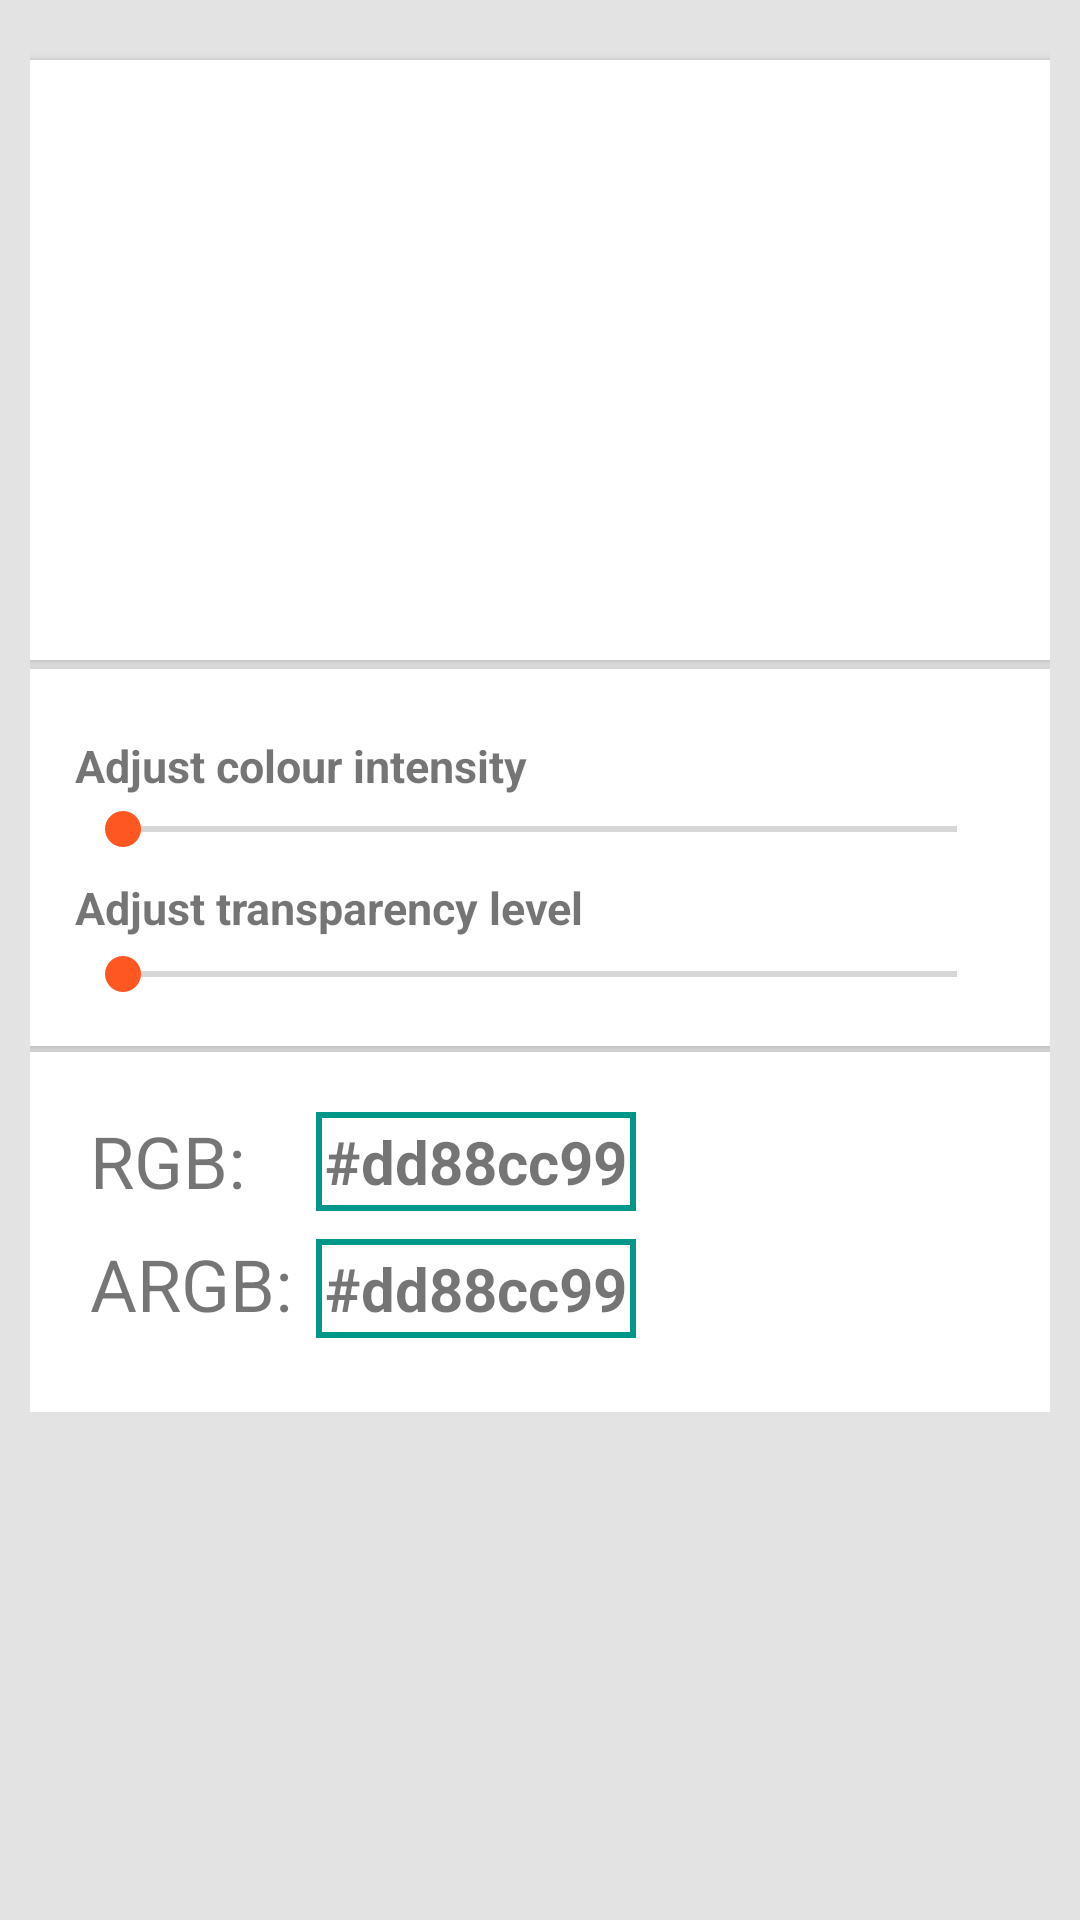

Layout XML and referenced resources for this Android screen:
<!-- AndroidManifest.xml: application theme AppTheme -->
<!-- res/layout/fragment_colour_detail.xml -->
<ScrollView xmlns:android="http://schemas.android.com/apk/res/android"
    android:layout_width="match_parent"
    android:layout_height="wrap_content"
    android:layout_marginBottom="8dp"
    android:background="#D9E0E0E0"
    android:scrollbars="none">
    <LinearLayout
        android:orientation="vertical"
        android:layout_width="match_parent"
        android:layout_height="wrap_content"
        android:paddingBottom="2dp"
        android:layout_margin="10dp"
        android:layout_marginBottom="40dp"

        >

        <android.support.v7.widget.CardView
            android:layout_marginTop="10dp"
            xmlns:cardView="http://schemas.android.com/apk/res-auto"
            android:layout_width="match_parent"
            android:layout_height="200dp"
            cardView:cardCornerRadius="0dp"
            cardView:cardElevation="2dp"
            android:id="@+id/back_layout"
            >
                <FrameLayout
                    android:id="@+id/fore_layout"
                    android:layout_height="match_parent"
                    android:orientation="vertical"
                    android:layout_width="match_parent"
                    />

        </android.support.v7.widget.CardView>

        <android.support.v7.widget.CardView
            android:layout_marginTop="3dp"
            xmlns:cardView="http://schemas.android.com/apk/res-auto"
            android:layout_width="match_parent"
            android:layout_height="wrap_content"
            cardView:cardCornerRadius="0dp"
            android:id="@+id/adjust_layout"
            cardView:cardElevation="2dp"
            >

            <LinearLayout
                android:layout_width="match_parent"
                android:orientation="vertical"
                android:padding="15dp"
                android:gravity="center_vertical"
                android:layout_height="match_parent">

                <TextView
                    android:id="@+id/intensity_text"
                    android:layout_marginTop="7dp"
                    android:layout_width="wrap_content"
                    android:layout_height="wrap_content"
                    android:textSize="15sp"
                    android:textStyle="bold"
                    android:text="Adjust colour intensity"/>
                <SeekBar
                    android:layout_marginTop="2dp"
                    android:layout_width="match_parent"
                    android:layout_height="wrap_content"
                    android:id="@+id/colorIntensity" />
                <TextView
                    android:id="@+id/label_transparency"
                    android:layout_marginTop="7dp"
                    android:layout_width="wrap_content"
                    android:layout_height="wrap_content"
                    android:textSize="15sp"
                    android:textStyle="bold"
                    android:text="Adjust transparency level"/>
                <SeekBar
                    android:layout_marginTop="3dp"
                    android:layout_width="match_parent"
                    android:layout_height="wrap_content"
                    android:id="@+id/alpha_level" />

            </LinearLayout>


        </android.support.v7.widget.CardView>

        <android.support.v7.widget.CardView
            android:layout_marginTop="2dp"
            xmlns:cardView="http://schemas.android.com/apk/res-auto"
            android:layout_width="match_parent"
            android:layout_height="120dp"
            cardView:cardCornerRadius="0dp"
            android:id="@+id/color_code_layout"
            cardView:cardElevation="2dp"
            >

            <RelativeLayout
                android:layout_width="match_parent"
                android:layout_height="match_parent"
               android:padding="20dp">

                <TextView
                    android:id="@+id/rgb_label"
                    android:layout_width="wrap_content"
                    android:layout_height="wrap_content"
                    android:layout_marginEnd="8dp"
                    android:layout_marginRight="8dp"
                    android:layout_marginBottom="10dp"
                    android:textSize="24sp"
                    android:text="RGB:"/>
                <TextView
                    android:id="@+id/rgb_color"
                    android:layout_height="wrap_content"
                    android:padding="3dp"
                    android:textIsSelectable="true"
                    android:layout_width="wrap_content"
                    android:text="#dd88cc99"
                    android:background="@drawable/text_background"
                    android:textStyle="bold"
                    android:textSize="20sp"
                    android:layout_alignParentTop="true"
                    android:layout_alignEnd="@+id/argb_color"
                    android:layout_alignRight="@+id/argb_color"
                    android:layout_alignStart="@+id/argb_color"
                    android:layout_alignLeft="@+id/argb_color"
                    android:layout_toRightOf="@+id/argb_label"
                    android:layout_toEndOf="@+id/argb_label" />

                <TextView
                    android:id="@+id/argb_label"
                    android:layout_below="@+id/rgb_label"
                    android:layout_marginEnd="8dp"
                    android:layout_marginRight="8dp"
                    android:layout_width="wrap_content"
                    android:layout_height="wrap_content"
                    android:layout_alignBaseline="@+id/argb_color"
                    android:textSize="24sp"
                    android:text="ARGB:"/>

                <TextView
                    android:id="@+id/argb_color"
                    android:layout_width="wrap_content"
                    android:layout_height="wrap_content"
                    android:background="@drawable/text_background"
                    android:textStyle="bold"
                    android:textIsSelectable="true"
                    android:textSize="20sp"
                    android:text="#dd88cc99"
                    android:padding="3dp"
                    android:layout_gravity="center_horizontal"
                    android:layout_below="@+id/rgb_label"
                    android:layout_toRightOf="@+id/argb_label"
                    android:layout_toEndOf="@+id/argb_label" />


            </RelativeLayout>

        </android.support.v7.widget.CardView>

        




    </LinearLayout>

</ScrollView>
<!-- resources referenced by this layout -->
<resources>
  <!-- drawable text_background (drawable) -->
  <?xml version="1.0" encoding="utf-8"?>
  <shape xmlns:android="http://schemas.android.com/apk/res/android"
      android:shape="rectangle">
  
      <solid android:color="@android:color/transparent" />
  
      <stroke android:color="#009688"
          android:width="2dp" />
  
  </shape>
  <string name="colours">Select Background</string>
  <style name="AppTheme" parent="AppTheme.Base">
          
      </style>
  <style name="AppTheme.Base" parent="Theme.AppCompat.Light.DarkActionBar">
          <item name="windowNoTitle">true</item>
          <item name="windowActionBar">false</item>
          <item name="colorPrimary">#616161</item>
          <item name="colorPrimaryDark">#424242</item>
          <item name="colorAccent">#FF5722</item>
          <item name="windowActionModeOverlay">true</item>
      </style>
</resources>
